Dataset: data (GitHub, rizalespe/pytorch-stuff). Classes: apel, jeruk.

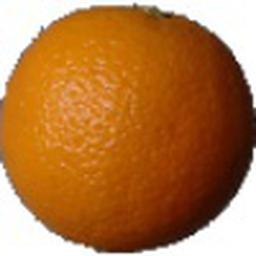
Label: jeruk

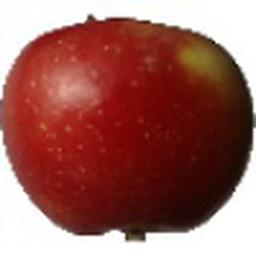
Label: apel

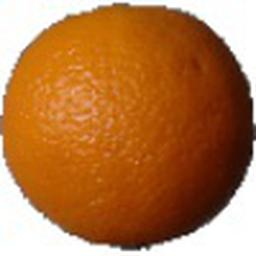
Label: jeruk

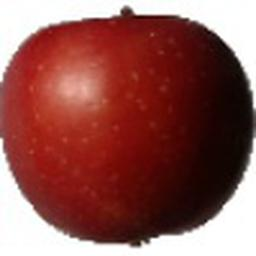
Label: apel

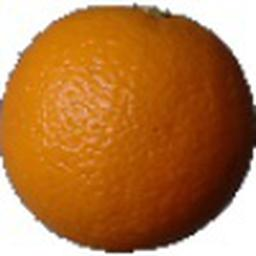
Label: jeruk

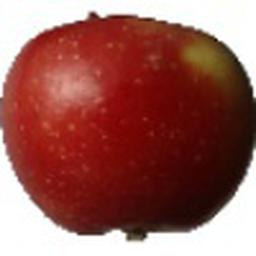
Label: apel
